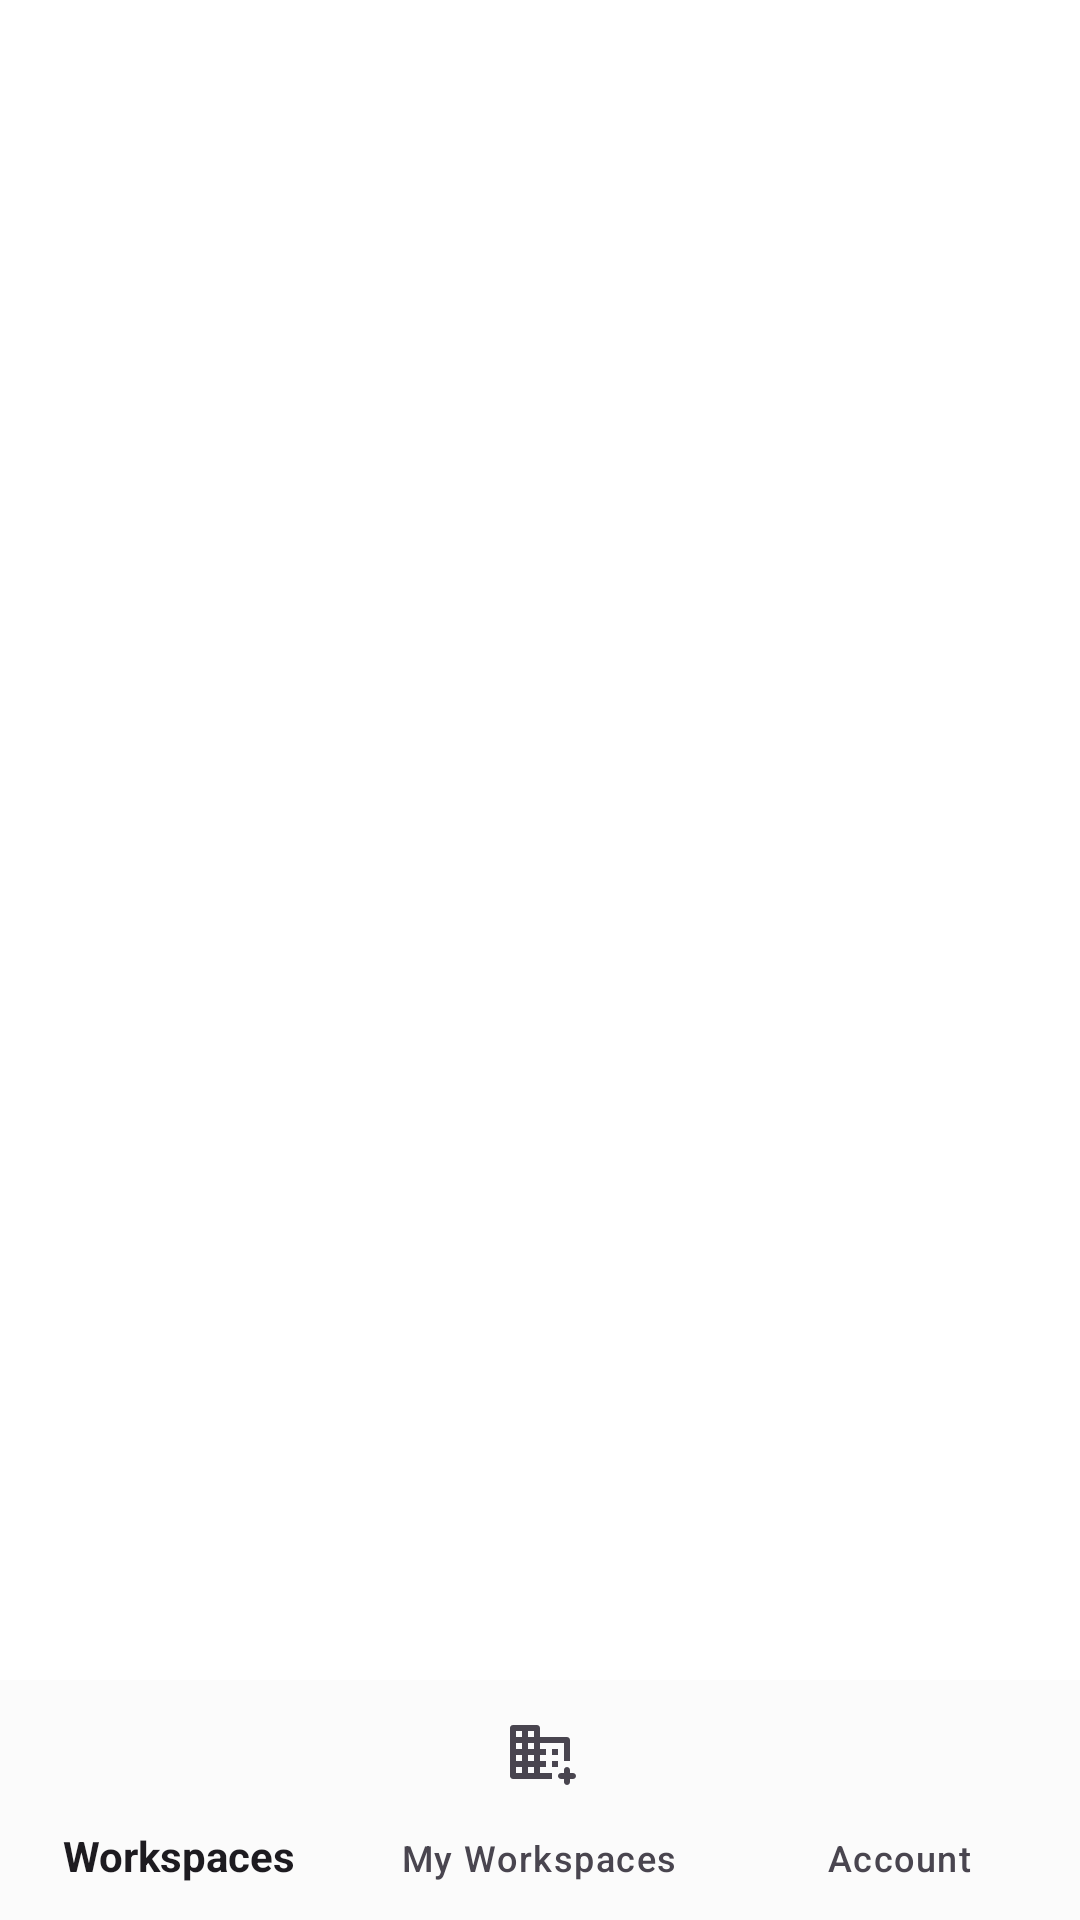

Write the Android layout XML for this screen, with the resource values it uses.
<!-- AndroidManifest.xml: application theme Theme.ShareSpace -->
<!-- res/layout/activity_main.xml -->
<?xml version="1.0" encoding="utf-8"?>
<RelativeLayout
    xmlns:android="http://schemas.android.com/apk/res/android"
    xmlns:app="http://schemas.android.com/apk/res-auto"
    xmlns:tools="http://schemas.android.com/tools"
    android:layout_width="match_parent"
    android:layout_height="match_parent"
    tools:context=".MainActivity"
    android:background="@color/all_bg">


    <FrameLayout
        android:id="@+id/fl_bn_main"
        android:layout_width="match_parent"
        android:layout_height="match_parent"
        android:layout_above="@id/bn_main" />

    <com.google.android.material.bottomnavigation.BottomNavigationView
        android:id="@+id/bn_main"
        android:layout_width="match_parent"
        android:layout_height="wrap_content"
        android:layout_alignParentBottom="true"
        app:menu="@menu/menu_bottom_nav"
        app:itemTextAppearanceActive="@color/primary"
        android:background="@color/card_view_bg"
        />

</RelativeLayout>
<!-- resources referenced by this layout -->
<resources>
  <color name="all_bg">#FFFFFF</color>
  <color name="card_view_bg">#FBFBFB</color>
  <color name="primary">#FFC801</color>
  <style name="Theme.ShareSpace" parent="Base.Theme.ShareSpace" />
  <style name="Base.Theme.ShareSpace" parent="Theme.Material3.DayNight.NoActionBar">
          <item name="colorPrimary">@color/primary</item>
          <item name="colorPrimaryVariant">@color/primary</item>
          <item name="colorOnPrimary">@color/white</item>
          
          <item name="colorSecondary">@color/primary</item>
          <item name="colorSecondaryVariant">@color/primary</item>
          <item name="colorOnSecondary">@color/black</item>
          
          <item name="android:statusBarColor">@color/all_bg</item>
          <item name="android:windowLightStatusBar">true</item>
          <item name="android:navigationBarColor">@color/card_view_bg</item>
      </style>
  <color name="white">#FFFFFF</color>
  <color name="black">#000000</color>
</resources>
